Run: headless pygame with SDL's dummy video driver; simulated clock (each Clock.tick advances the game by its frame time, no real sleeping); random seed 0; keys injected as events and as key.get_pressed() state; mouse plan: one left click at the window centre at the start of phase 2, then a move to the lower-right quarter at the start of phase 3.
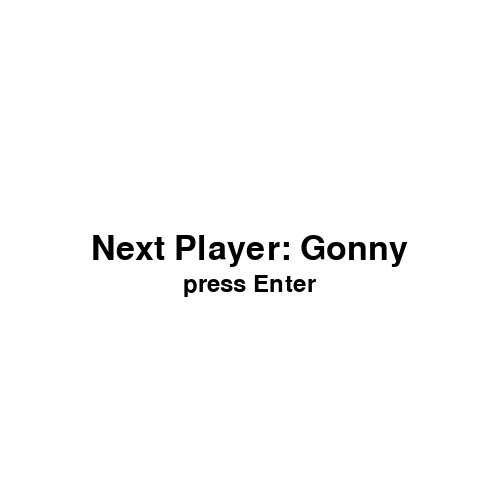
Frame 1 of 4 · flips 1–60 · no input
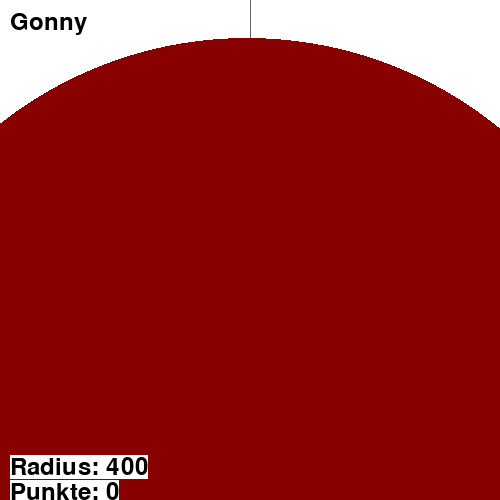
Frame 2 of 4 · flips 61–180 · clicked the window centre · tapped SPACE, RETURN · held RIGHT (→), D
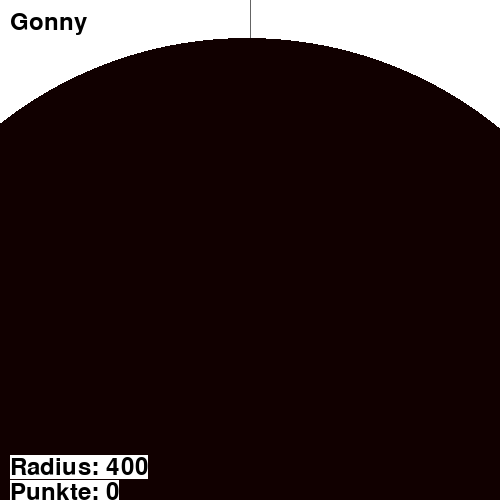
Frame 3 of 4 · flips 181–300 · moved the mouse to the lower-right quarter · held DOWN (↓), S
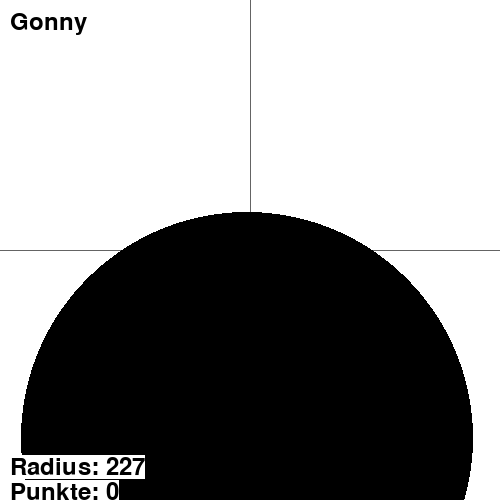
Frame 4 of 4 · flips 301–420 · held LEFT (←), A, UP (↑), W

The pygame program that drew these frames:


import pygame
import random
import math


from pygame.locals import K_ESCAPE, K_SPACE, K_RETURN, KEYDOWN, QUIT

################################################################################
PlayerNames=["Gonny", "Python", "Hans"]
NumberTargets = 2 #Targets per player
################################################################################

BLACK = ( 0, 0, 0)
GRAY = ( 100, 100, 100)
WHITE = ( 255, 255, 255)
GREEN = ( 0, 255, 0)
BLUE= (0,191,255)
RED = ( 255, 0, 0)

SIZE = (500, 500)



HARD_PUNISH = 500 #1000
SOFT_PUNISH = 250

WAIT_AFTER_HIT_DURATION = 250
WAIT_BEFORE_START_DURATION = 255
SHRINKING_SPEED = 180 # More is faster

TARGET_RADIUS = 400
HIT_RADIUS = 8

HIT_DURATION = 85



class Player():
    def __init__(self, name):
        self.name = name
        self.score = 0
        self.target = Target()
        
    def add_to_score(self, points):
        self.score += points
        

    def update(self):
        self.score += self.target.update()

        name_text = font.render("{}".format(self.name), True, BLACK, WHITE)
        screen.blit(name_text, [10, 10])
       
        score_text = font.render("Punkte: {}".format(self.score), True, BLACK, WHITE)
        screen.blit(score_text, [10, SIZE[1]-20])


    def create_bullet_hole(self, x, y):
        self.score += self.target.create_bullet_hole(x, y)


        
    
    

class Target():
    def __init__(self):
        self.x = 0
        self.y = 0
        self.counter = 0
        self.new_target()


    def new_target(self):
        self.x = random.randint(int(SIZE[0]*0.1), int(SIZE[0]*0.9))
        self.y = random.randint(int(SIZE[1]*0.1), int(SIZE[1]*0.9))
        self.target_new = True
        self.radius = TARGET_RADIUS
        self.wait_after_hit = False
        self.wait_after_hit_duration = WAIT_AFTER_HIT_DURATION
        self.target_new_time = WAIT_BEFORE_START_DURATION
        self.color = RED


    def update(self):

        pygame.draw.circle(screen, self.color, (self.x,self.y), int(self.radius), 0)
        
        current_radius = font.render("Radius: {:.0f}".format(self.radius), True, BLACK, WHITE)
        screen.blit(current_radius, [10, SIZE[1]-45])
        
        if self.target_new: # new Target, wait some time
            if self.target_new_time > 0:
                self.target_new_time -= 1
                self.color = (self.target_new_time, 0, 0) #change color from red to black
            else:
                self.target_new = False
                self.color = BLACK
        else:                
            if self.wait_after_hit: # stop after hit / new target after time
                if self.wait_after_hit_duration > 0:
                    self.wait_after_hit_duration -= 1
                else:
                    self.counter += 1
                    self.new_target()
            else:
                if self.radius > 8: 
                    self.radius -= (self.radius / SHRINKING_SPEED)
                else: # target too small
                    self.counter += 1
                    hits.append(Bullet_Hole(self.x, self.y, RED, HARD_PUNISH))
                    self.new_target()
                    return HARD_PUNISH
        return 0


    def create_bullet_hole(self, x, y):
        if self.target_new: # hit before start
            hits.append(Bullet_Hole(x, y, RED, HARD_PUNISH))
            return HARD_PUNISH
        elif self.wait_after_hit: # nach einem Treffer
            hits.append(Bullet_Hole(x, y, RED, HARD_PUNISH))
            return HARD_PUNISH
        else:
            # calculate if hit  
            if math.sqrt((self.x - x)**2 + ( self.y - y)**2) <= self.radius:
                hits.append(Bullet_Hole(x, y, GREEN, int(self.radius)))
                self.wait_after_hit = True
                return int(self.radius)
            else: # Miss
                hits.append(Bullet_Hole(x, y, RED, SOFT_PUNISH))
                return SOFT_PUNISH
        return 0
            


class Bullet_Hole():
    def __init__(self, x, y, color, score):
        self.x = x
        self.y = y
        self.radius = HIT_RADIUS
        self.duration =  HIT_DURATION
        self.color = color
        self.score = score
        self.score_position = 0

    def update(self):
        if self.duration < HIT_RADIUS:
            self.radius = self.duration 
        pygame.draw.circle(screen, self.color, (self.x,self.y), int(self.radius), 0)
        score_text = font.render("{}".format(self.score), True, self.color)
        screen.blit(score_text, [self.x + 10, self.y - 10 + int(self.score_position)])
        self.duration -= 1
        self.score_position -= 0.5




pygame.font.init()

font = pygame.font.Font(None, 36)
font_big = pygame.font.Font(None, 50)

screen = pygame.display.set_mode(SIZE)

hits=[]
players = []

for name in PlayerNames:
    players.append(Player(name))

        
def main():
    pygame.init()
    pygame.display.set_caption("FPShooter")
    clock = pygame.time.Clock()
    
    current_player = 0

    running = True
    game = True
    display_instructions = True
    highscore = True


    ########################## Instructions ##########################
    while running and display_instructions and False:
        for event in pygame.event.get():
            if event.type == pygame.QUIT:
                running = False
            if event.type == KEYDOWN:
                if event.key == K_ESCAPE:
                    running = False
                if event.key == K_SPACE:
                    display_instructions = False

                    
        instruction_text = font.render("Instructions", True, WHITE)
        screen.blit(instruction_text, [10, 10])

        clock.tick(20)
        pygame.display.flip()

    # ########################## GAME ##########################
    while running and game:
        screen.fill( WHITE )

        if players[current_player].target.counter == 0:
            next_player = font_big.render("Next Player: {}".format(players[current_player].name), True, BLACK)
            next_player_space = font.render("press Enter", True, BLACK)
            screen.blit(next_player, ( int(SIZE[0]/ 2 - next_player.get_width() /2), int(SIZE[1] / 2 - next_player.get_height() /2 )) )
            screen.blit(next_player_space, ( int(SIZE[0]/ 2 - next_player_space.get_width() /2), int((SIZE[1] / 2 - next_player_space.get_height() /2) + 35 )) )

            for event in pygame.event.get():
                if event.type == pygame.QUIT:
                    running = False
                if event.type == KEYDOWN:
                    if event.key == K_ESCAPE:
                        running = False
                    if event.key == K_RETURN:
                        if players[current_player].target.counter == 0:
                            players[current_player].target.counter = 1


        elif players[current_player].target.counter < (NumberTargets + 1):
            pygame.draw.line(screen, GRAY, (int(SIZE[0]/2), 0), (int(SIZE[0]/2), int(SIZE[1]))) # Vertical and horizontal lines
            pygame.draw.line(screen, GRAY, (0, int(SIZE[1]/2)), (int(SIZE[0]), int(SIZE[1]/2)))
            players[current_player].update()

            for event in pygame.event.get():
                if event.type == pygame.QUIT:
                    running = False
                if event.type == KEYDOWN:
                    if event.key == K_ESCAPE:
                        running = False
                    if event.key == K_SPACE: # Random shot
                        x = random.randint(SIZE[0]*0.2, SIZE[0]*0.8)
                        y = random.randint(SIZE[0]*0.2, SIZE[0]*0.8)
                        players[current_player].create_bullet_hole(x, y)
                if event.type == pygame.MOUSEBUTTONUP:
                    x, y = pygame.mouse.get_pos() # Mouse shot
                    players[current_player].create_bullet_hole(x, y)

        else:
            current_player += 1
            if current_player >= len(players):
                game = False

        # then draw all hits
        for hit in hits:
            if hit.duration > 0:
                hit.update()
            else:
                hits.remove(hit)


        clock.tick(100)
        pygame.display.flip()


    # ########################## HIGHSCORE ##########################
    while running and highscore:
        for event in pygame.event.get():
            if event.type == pygame.QUIT:
                highscore = False
            if event.type == KEYDOWN:
                if event.key == K_ESCAPE:
                    highscore = False
                    
        screen.fill( GRAY )

        offset = 0
        
        for player in players:
            score_text = font.render("{}: {}".format(player.name, player.score), True, BLACK)
            screen.blit(score_text, [10, 10 + offset])
            offset += 25

        clock.tick(20)
        pygame.display.flip()
        

    pygame.quit()


if __name__ == "__main__":
    main()
